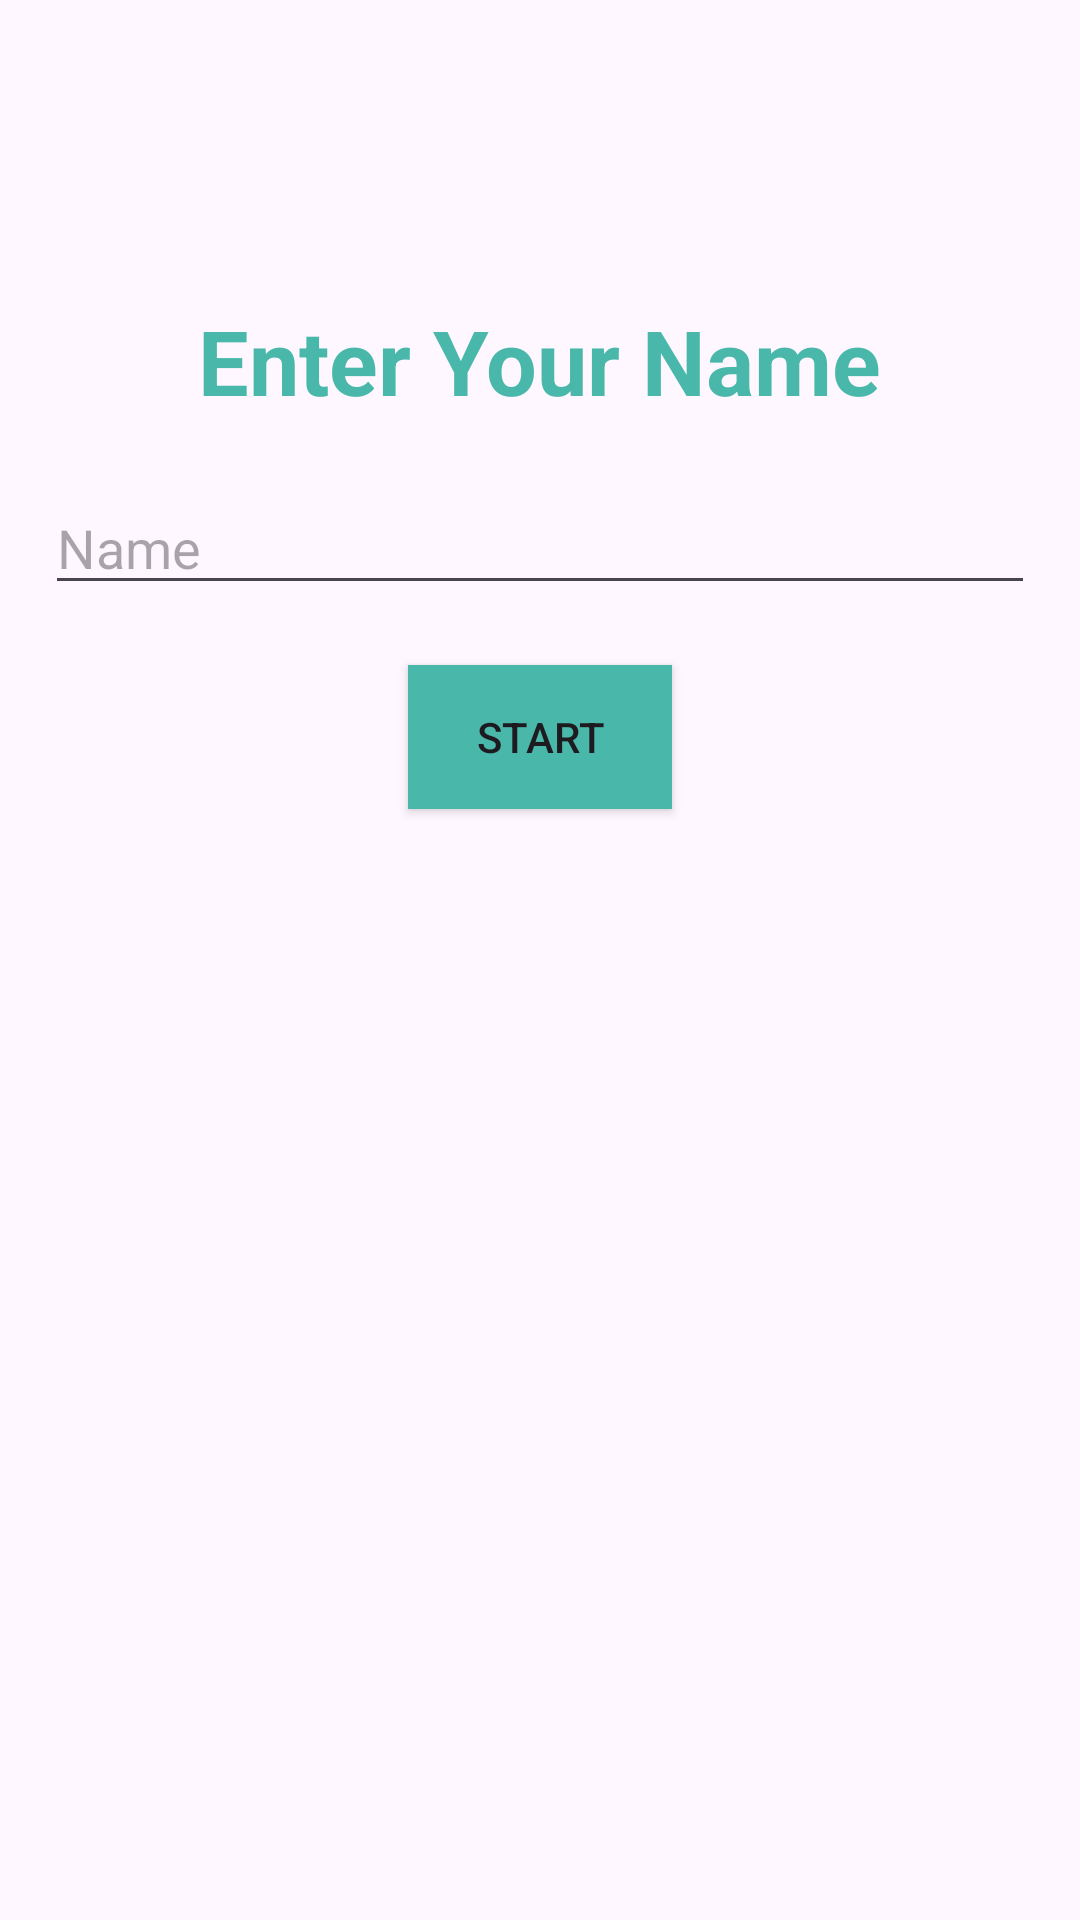

This screen was rendered from an Android layout file. Write that file and the resources it references.
<!-- AndroidManifest.xml: application theme Theme.JokeShare -->
<!-- res/layout/activity_main.xml -->
<?xml version="1.0" encoding="utf-8"?>
<RelativeLayout xmlns:android="http://schemas.android.com/apk/res/android"
    xmlns:app="http://schemas.android.com/apk/res-auto"
    xmlns:tools="http://schemas.android.com/tools"
    android:layout_width="match_parent"
    android:layout_height="match_parent"
    tools:context=".MainActivity">

    <TextView
        android:id="@+id/nametext"
        android:layout_width="wrap_content"
        android:layout_height="wrap_content"
        android:text="@string/enter_your_name"
        android:textStyle="bold"
        android:textSize="30sp"
        android:layout_centerHorizontal="true"
        android:layout_marginTop="100dp"
        android:textColor="@color/textcolor"/>
    <EditText
        android:layout_width="330dp"
        android:layout_height="wrap_content"
        android:hint="@string/name"
        android:id="@+id/name"
        android:layout_below="@+id/nametext"
        android:layout_marginTop="20dp"
        android:layout_centerHorizontal="true"/>
    <Button
        android:layout_width="wrap_content"
        android:layout_height="wrap_content"
        android:layout_below="@+id/name"
        android:layout_centerHorizontal="true"
        android:layout_marginTop="20dp"
        android:text="@string/start"
        android:id="@+id/startbutton"
        android:background="@color/textcolor"/>

</RelativeLayout>
<!-- resources referenced by this layout -->
<resources>
  <color name="textcolor">#49B8AB</color>
  <string name="enter_your_name">Enter Your Name</string>
  <string name="name">Name</string>
  <string name="start">Start</string>
  <style name="Theme.JokeShare" parent="Base.Theme.JokeShare" />
  <style name="Base.Theme.JokeShare" parent="Theme.Material3.DayNight.NoActionBar">
          
          
      </style>
</resources>
